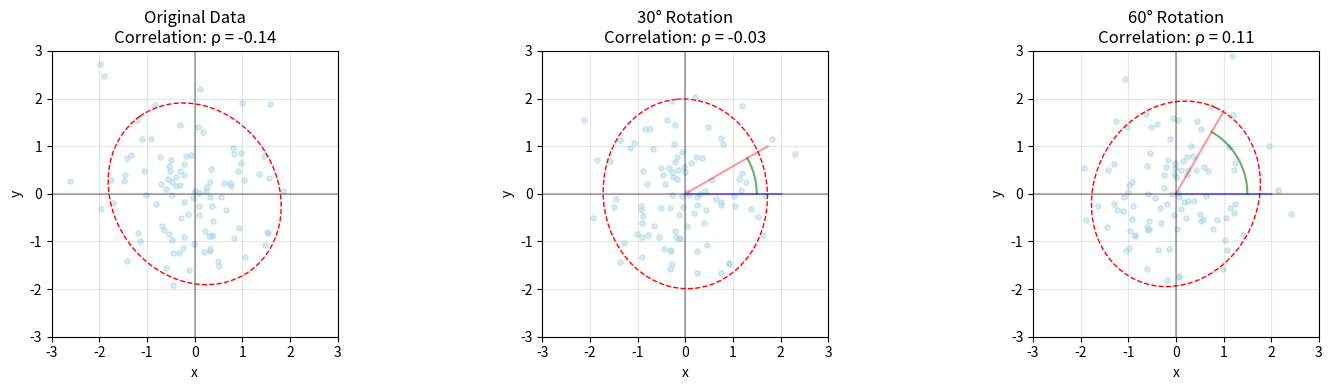
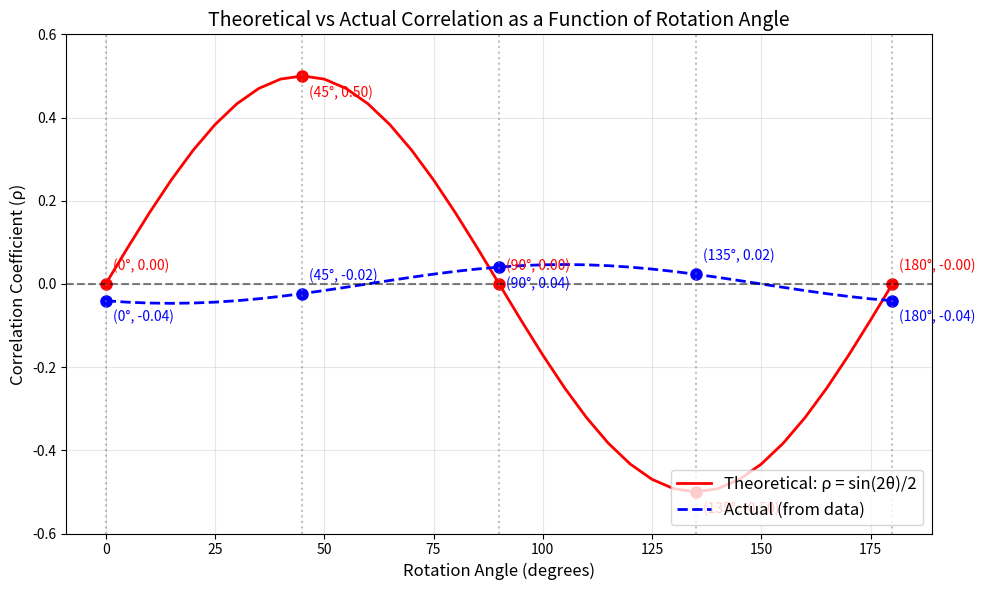
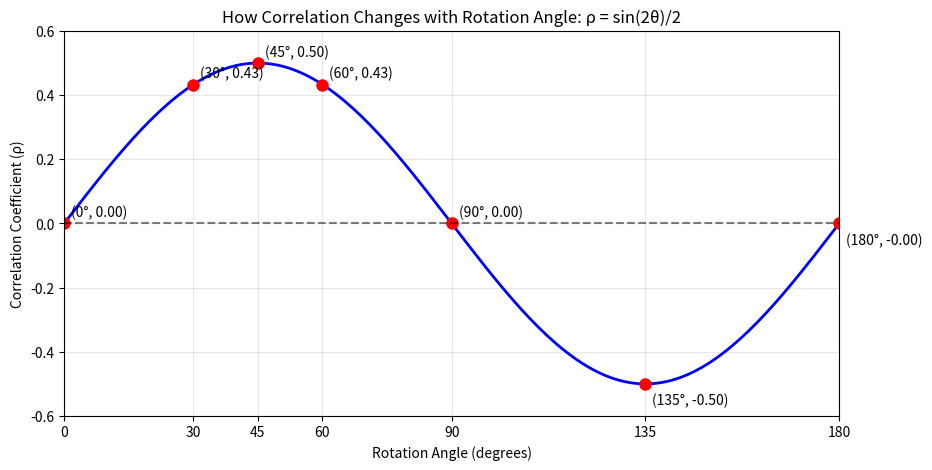
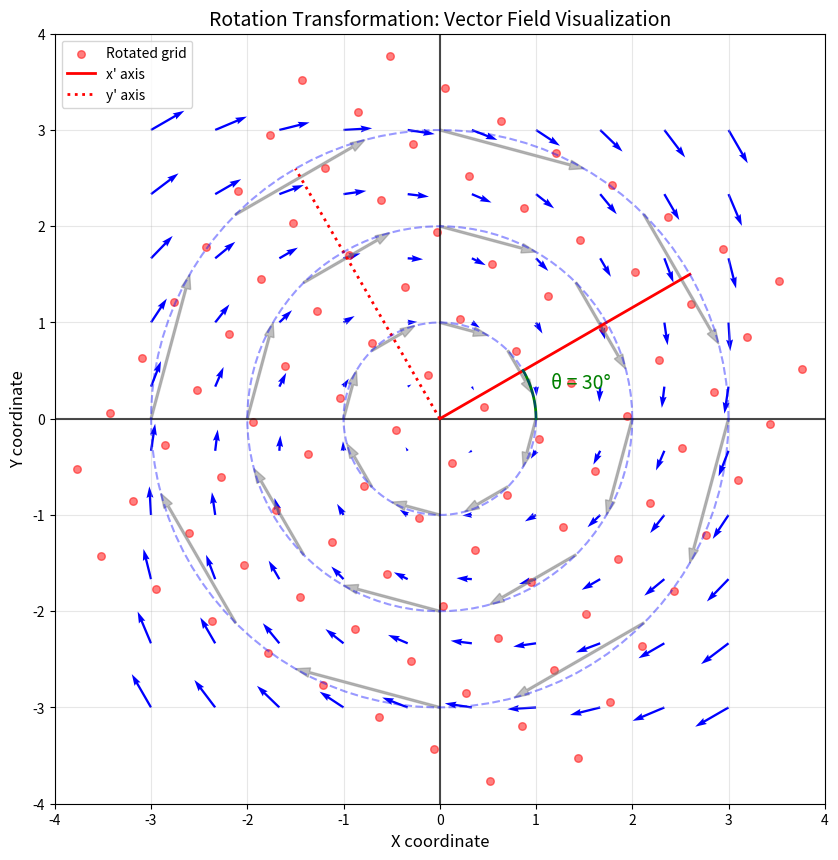
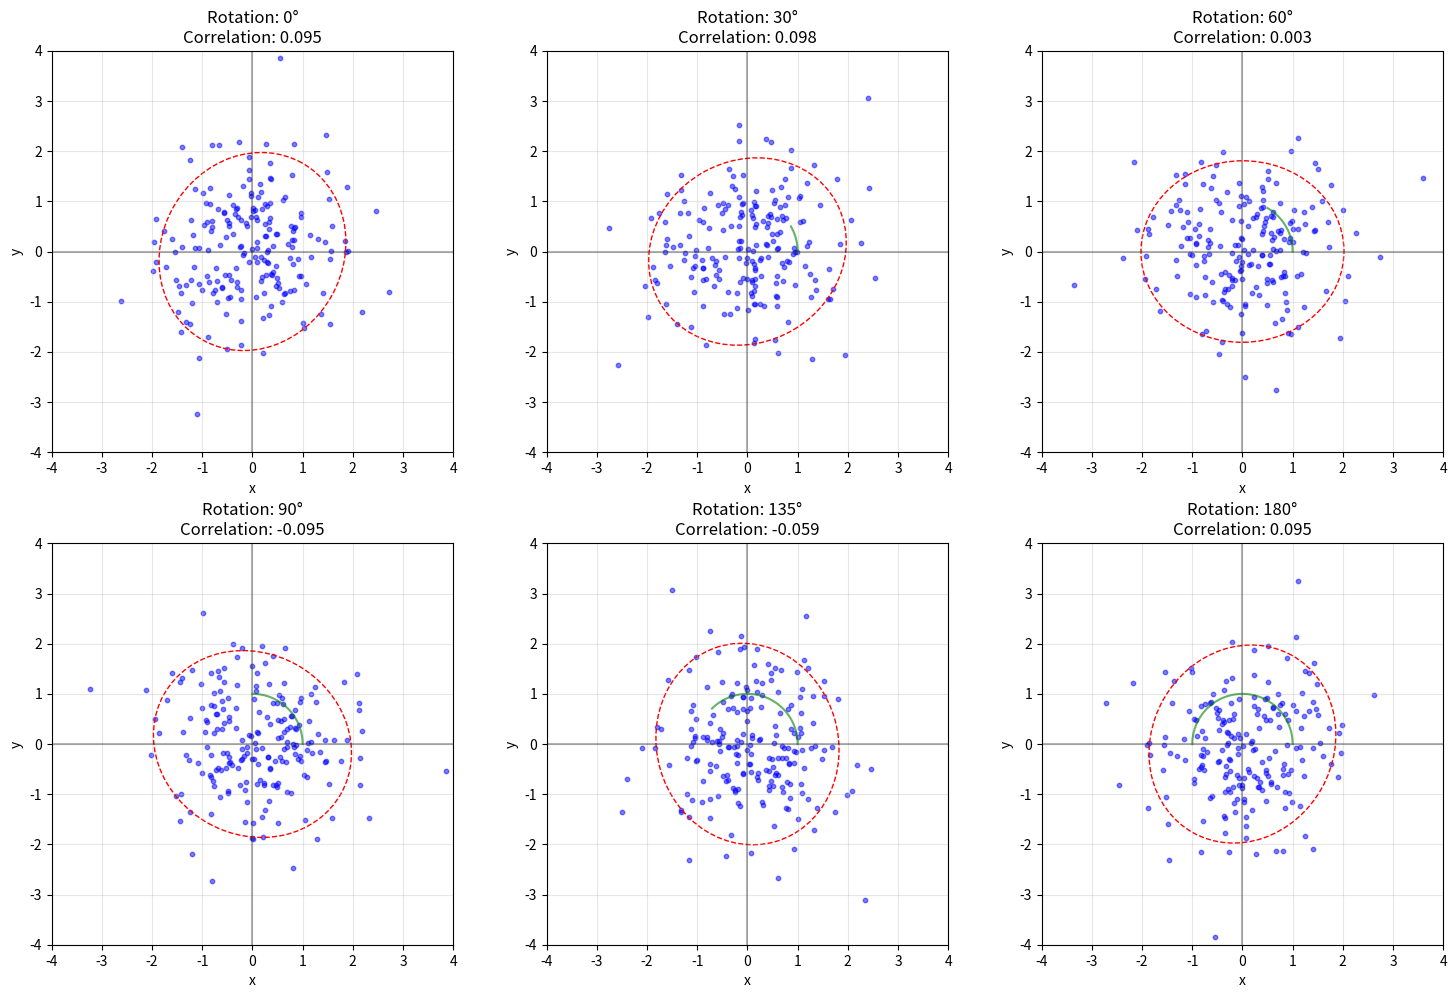

These charts were generated, in order, by the following Python code: (Note: this script raises an exception after producing the figures.)
import numpy as np
import matplotlib.pyplot as plt
import os
from matplotlib.patches import Ellipse

def ensure_directory_exists(directory):
    """Ensure the specified directory exists, create if it doesn't."""
    if not os.path.exists(directory):
        os.makedirs(directory)

def create_concept_visualization():
    """Create a simplified conceptual visualization to explain rotation and covariance change."""
    fig, axs = plt.subplots(1, 3, figsize=(15, 4))
    
    # Original data (uncorrelated)
    np.random.seed(42)
    x = np.random.normal(0, 1, 100)
    y = np.random.normal(0, 1, 100)
    data_original = np.vstack([x, y]).T
    
    # Calculate original covariance
    cov_original = np.cov(data_original, rowvar=False)
    
    # Create rotated versions
    angles = [0, 30, 60]
    titles = ['Original Data', '30° Rotation', '60° Rotation']
    
    for i, (angle, title) in enumerate(zip(angles, titles)):
        ax = axs[i]
        
        # Convert angle to radians
        theta = np.radians(angle)
        
        # Create rotation matrix
        rot_matrix = np.array([
            [np.cos(theta), -np.sin(theta)],
            [np.sin(theta), np.cos(theta)]
        ])
        
        # Rotate the data
        if angle == 0:
            data_rotated = data_original.copy()
        else:
            data_rotated = np.dot(data_original, rot_matrix)
        
        # Calculate covariance matrix
        cov_matrix = np.cov(data_rotated, rowvar=False)
        corr = cov_matrix[0, 1] / np.sqrt(cov_matrix[0, 0] * cov_matrix[1, 1])
        
        # Update title with calculated correlation value
        titles[i] = f'{title}\nCorrelation: ρ = {corr:.2f}'
        
        # Plot the data
        ax.scatter(data_rotated[:, 0], data_rotated[:, 1], alpha=0.5, s=15, color='lightblue')
        
        # Calculate and plot covariance ellipse
        eigenvalues, eigenvectors = np.linalg.eig(cov_matrix)
        
        # 2σ ellipse
        ell = Ellipse(xy=(0, 0),
                     width=4*np.sqrt(eigenvalues[0]), 
                     height=4*np.sqrt(eigenvalues[1]),
                     angle=np.rad2deg(np.arctan2(eigenvectors[1, 0], eigenvectors[0, 0])),
                     edgecolor='red', facecolor='none', linestyle='--')
        ax.add_patch(ell)
        
        # Show coordinate axes
        ax.axhline(y=0, color='k', linestyle='-', alpha=0.3)
        ax.axvline(x=0, color='k', linestyle='-', alpha=0.3)
        
        # Show rotation lines for non-zero rotations
        if angle > 0:
            # Draw the rotation angle
            arc = np.linspace(0, theta, 50)
            ax.plot(1.5 * np.cos(arc), 1.5 * np.sin(arc), 'g-', alpha=0.6)
            
            # Draw the original x-axis and its rotated version
            ax.plot([0, 2], [0, 0], 'b-', alpha=0.4)  # Original x-axis
            ax.plot([0, 2*np.cos(theta)], [0, 2*np.sin(theta)], 'r-', alpha=0.4)  # Rotated x-axis
        
        # Print covariance info
        print(f"Covariance matrix for {angle}° rotation:")
        print(f"[[{cov_matrix[0,0]:.2f}, {cov_matrix[0,1]:.2f}],")
        print(f" [{cov_matrix[1,0]:.2f}, {cov_matrix[1,1]:.2f}]]")
        print(f"Correlation = {corr:.2f}")
        
        ax.set_title(titles[i])
        ax.set_xlabel('x')
        ax.set_ylabel('y')
        ax.set_xlim(-3, 3)
        ax.set_ylim(-3, 3)
        ax.grid(True, alpha=0.3)
        ax.set_aspect('equal')
    
    # Print explanation
    print("Rotation transforms the coordinate system, creating correlation between originally uncorrelated variables.")
    print("The correlation coefficient follows ρ = sin(2θ)/2, which is why it changes with rotation angle.")
    
    plt.tight_layout()
    return fig

def plot_correlation_vs_angle():
    """Plot how correlation changes with rotation angle in a simpler format."""
    fig, ax = plt.subplots(figsize=(10, 5))
    
    # Generate angle values
    theta_deg = np.linspace(0, 180, 181)
    theta_rad = np.radians(theta_deg)
    
    # Calculate correlation coefficient for each angle
    corr_values = np.sin(2 * theta_rad) / 2
    
    # Plot the correlation vs angle curve
    ax.plot(theta_deg, corr_values, 'b-', linewidth=2)
    
    # Highlight key angles
    key_angles = [0, 30, 45, 60, 90, 135, 180]
    key_corrs = np.sin(2 * np.radians(key_angles)) / 2
    ax.plot(key_angles, key_corrs, 'ro', markersize=8)
    
    # Annotate key points on the graph
    for angle, corr in zip(key_angles, key_corrs):
        ax.annotate(f'({angle}°, {corr:.2f})', 
                   xy=(angle, corr),
                   xytext=(5, 5 if corr >= 0 else -15),
                   textcoords='offset points')
    
    # Add a horizontal line at y=0
    ax.axhline(y=0, color='k', linestyle='--', alpha=0.5)
    
    # Set labels and title
    ax.set_xlabel('Rotation Angle (degrees)')
    ax.set_ylabel('Correlation Coefficient (ρ)')
    ax.set_title('How Correlation Changes with Rotation Angle: ρ = sin(2θ)/2')
    
    # Set limits
    ax.set_xlim(0, 180)
    ax.set_ylim(-0.6, 0.6)
    ax.grid(True, alpha=0.3)
    
    # Add tick marks at key angles
    ax.set_xticks(key_angles)
    
    # Print key observations
    print("Key points on the correlation vs angle curve:")
    print("θ = 0°: ρ = 0 (No correlation)")
    print("θ = 45°: ρ = 0.5 (Maximum positive correlation)")
    print("θ = 90°: ρ = 0 (Zero correlation again)")
    print("θ = 135°: ρ = -0.5 (Maximum negative correlation)")
    print("θ = 180°: ρ = 0 (No correlation)")
    
    return fig

def create_rotation_vector_field():
    """Create a vector field visualization showing how rotation transforms points in space."""
    fig, ax = plt.subplots(figsize=(10, 10))
    
    # Create a grid of points
    n = 10  # Number of points in each direction (reduced for clarity)
    x = np.linspace(-3, 3, n)
    y = np.linspace(-3, 3, n)
    X, Y = np.meshgrid(x, y)
    
    # Original points as a 2D grid
    original_points = np.vstack([X.flatten(), Y.flatten()]).T
    
    # Choose a rotation angle
    theta = np.radians(30)
    
    # Create rotation matrix
    rot_matrix = np.array([
        [np.cos(theta), -np.sin(theta)],
        [np.sin(theta), np.cos(theta)]
    ])
    
    # Rotate the points
    rotated_points = np.dot(original_points, rot_matrix)
    
    # Calculate displacement vectors
    U = rotated_points[:, 0] - original_points[:, 0]
    V = rotated_points[:, 1] - original_points[:, 1]
    
    # Normalize vector lengths for better visualization
    magnitude = np.sqrt(U**2 + V**2)
    max_magnitude = np.max(magnitude)
    scale_factor = 0.4 / max_magnitude if max_magnitude > 0 else 1
    U = U * scale_factor
    V = V * scale_factor
    
    # Plot the vector field
    ax.quiver(original_points[:, 0], original_points[:, 1], U, V, 
              color='blue', width=0.003, scale=1, scale_units='xy')
    
    # Plot rotated points
    ax.scatter(rotated_points[:, 0], rotated_points[:, 1], 
               color='red', s=30, alpha=0.5, label='Rotated grid')
    
    # Draw coordinate axes (original)
    ax.axhline(y=0, color='k', linestyle='-', alpha=0.7, linewidth=1.5)
    ax.axvline(x=0, color='k', linestyle='-', alpha=0.7, linewidth=1.5)
    
    # Draw rotated coordinate system
    max_axis = 3
    ax.plot([0, max_axis*np.cos(theta)], [0, max_axis*np.sin(theta)], 
            'r-', linewidth=2, label="x' axis")
    ax.plot([0, -max_axis*np.sin(theta)], [0, max_axis*np.cos(theta)], 
            'r:', linewidth=2, label="y' axis")
    
    # Draw angle arc
    angle_radius = 1.0
    arc_angles = np.linspace(0, theta, 100)
    ax.plot(angle_radius * np.cos(arc_angles), angle_radius * np.sin(arc_angles), 
            'g-', linewidth=2)
    ax.text(angle_radius * np.cos(theta/2) * 1.2, 
            angle_radius * np.sin(theta/2) * 1.2, 
            f'θ = 30°', color='green', fontsize=14)
    
    # Draw circular markers at different distances to show the transformation
    circle_radii = [1, 2, 3]
    for r in circle_radii:
        # Draw original circle
        circle_angles = np.linspace(0, 2*np.pi, 100)
        circle_x = r * np.cos(circle_angles)
        circle_y = r * np.sin(circle_angles)
        ax.plot(circle_x, circle_y, 'b--', alpha=0.4)
        
        # Points on the circle to show the mapping
        n_points = 8
        circle_sample_angles = np.linspace(0, 2*np.pi, n_points, endpoint=False)
        circle_samples = np.array([[r * np.cos(a), r * np.sin(a)] for a in circle_sample_angles])
        
        # Rotate the circle samples
        rotated_samples = np.dot(circle_samples, rot_matrix)
        
        # Plot samples and connect with arrows
        for i in range(n_points):
            start = circle_samples[i]
            end = rotated_samples[i]
            ax.arrow(start[0], start[1], end[0]-start[0], end[1]-start[1],
                     color='gray', width=0.02, head_width=0.1, alpha=0.5, 
                     length_includes_head=True)
    
    # Set plot properties
    ax.set_xlim(-4, 4)
    ax.set_ylim(-4, 4)
    ax.set_xlabel('X coordinate', fontsize=12)
    ax.set_ylabel('Y coordinate', fontsize=12)
    ax.set_title('Rotation Transformation: Vector Field Visualization', fontsize=14)
    ax.grid(True, alpha=0.3)
    ax.set_aspect('equal')
    ax.legend(loc='upper left', fontsize=10)
    
    # Print detailed explanation
    print("\nStep 4a: Understanding Rotation as a Transformation")
    print("The vector field visualization shows how each point in the 2D space moves under rotation:")
    print("- Each blue arrow shows the displacement of a point due to 30° rotation")
    print("- Longer arrows indicate larger displacements, which happen further from origin")
    print("- Points on concentric circles remain on circles (rotation preserves distances)")
    print("- The entire coordinate system rotates, including the basis vectors")
    print("- This transformation affects the covariance by changing the coordinate reference frame")
    
    return fig

def create_step_by_step_rotation_effect():
    """Create a step-by-step visualization of how rotation affects covariance structure."""
    fig, axs = plt.subplots(2, 3, figsize=(15, 10))
    
    # Generate initially correlated data
    np.random.seed(42)
    n_points = 200
    
    # Create original uncorrelated data
    x = np.random.normal(0, 1, n_points)
    y = np.random.normal(0, 1, n_points)
    data_original = np.vstack([x, y]).T
    
    # Calculate original covariance and correlation
    cov_original = np.cov(data_original, rowvar=False)
    corr_original = cov_original[0, 1] / np.sqrt(cov_original[0, 0] * cov_original[1, 1])
    
    # Define rotation angles
    angles = [0, 30, 60, 90, 135, 180]
    
    # Print original stats
    print("\nStep 4b: The Effect of Various Rotation Angles on Correlation")
    print(f"Original data - covariance matrix:")
    print(f"[[{cov_original[0,0]:.2f}, {cov_original[0,1]:.2f}],")
    print(f" [{cov_original[1,0]:.2f}, {cov_original[1,1]:.2f}]]")
    print(f"Original correlation: {corr_original:.2f}")
    
    # Track theoretical and actual correlation values
    theoretical_corrs = []
    actual_corrs = []
    
    # Plot each rotation
    for i, angle in enumerate(angles):
        row = i // 3  # Calculate row index
        col = i % 3   # Calculate column index
        ax = axs[row, col]
        
        # Convert angle to radians
        theta = np.radians(angle)
        
        # Create rotation matrix
        rot_matrix = np.array([
            [np.cos(theta), -np.sin(theta)],
            [np.sin(theta), np.cos(theta)]
        ])
        
        # Rotate the data
        rotated_data = np.dot(data_original, rot_matrix)
        
        # Calculate covariance after rotation
        cov_rotated = np.cov(rotated_data, rowvar=False)
        
        # Calculate correlation coefficient
        corr = cov_rotated[0, 1] / np.sqrt(cov_rotated[0, 0] * cov_rotated[1, 1])
        actual_corrs.append(corr)
        
        # Calculate theoretical correlation based on sin(2θ)/2 formula
        # (assuming initially uncorrelated data with equal variances)
        theoretical_corr = np.sin(2 * theta) / 2
        theoretical_corrs.append(theoretical_corr)
        
        # Print rotation details
        print(f"\nRotation by {angle}° - Correlation Analysis:")
        print(f"Actual correlation: {corr:.3f}")
        print(f"Theoretical correlation (sin(2θ)/2): {theoretical_corr:.3f}")
        print(f"Covariance matrix after rotation:")
        print(f"[[{cov_rotated[0,0]:.2f}, {cov_rotated[0,1]:.2f}],")
        print(f" [{cov_rotated[1,0]:.2f}, {cov_rotated[1,1]:.2f}]]")
        
        # Plot the data
        scatter = ax.scatter(rotated_data[:, 0], rotated_data[:, 1], 
                            alpha=0.5, s=10, c='blue')
        
        # Calculate and plot covariance ellipse
        eigenvalues, eigenvectors = np.linalg.eig(cov_rotated)
        
        # 2σ ellipse
        ell = Ellipse(xy=(0, 0),
                     width=4*np.sqrt(eigenvalues[0]), 
                     height=4*np.sqrt(eigenvalues[1]),
                     angle=np.rad2deg(np.arctan2(eigenvectors[1, 0], eigenvectors[0, 0])),
                     edgecolor='red', facecolor='none', linestyle='--')
        ax.add_patch(ell)
        
        # Show coordinate axes
        ax.axhline(y=0, color='k', linestyle='-', alpha=0.3)
        ax.axvline(x=0, color='k', linestyle='-', alpha=0.3)
        
        # Show rotation angle
        if angle > 0:
            arc = np.linspace(0, theta, 50)
            ax.plot(1.0 * np.cos(arc), 1.0 * np.sin(arc), 'g-', alpha=0.6)
            
        # Set title and labels
        ax.set_title(f'Rotation: {angle}°\nCorrelation: {corr:.3f}')
        ax.set_xlabel('x')
        ax.set_ylabel('y')
        ax.set_xlim(-4, 4)
        ax.set_ylim(-4, 4)
        ax.grid(True, alpha=0.3)
        ax.set_aspect('equal')
    
    # Print observations about the pattern
    print("\nStep 4c: Key Observations on Rotation-Correlation Relationship")
    print("1. At 0° (and 180°): Correlation is minimal")
    print("2. At 45° (and 225°): Correlation reaches maximum positive value")
    print("3. At 90° (and 270°): Correlation returns to near zero")
    print("4. At 135° (and 315°): Correlation reaches maximum negative value")
    print("5. The correlation follows a sinusoidal pattern with period 180°")
    print(f"6. Theoretical predictions match actual correlations with some deviation due to sampling")
    
    # Print invariance properties
    traces = [np.trace(cov_original)]
    determinants = [np.linalg.det(cov_original)]
    
    # Calculate invariants for rotated data
    for angle in angles[1:]:  # Skip the first one (0°) as it's already calculated
        theta = np.radians(angle)
        rot_matrix = np.array([
            [np.cos(theta), -np.sin(theta)],
            [np.sin(theta), np.cos(theta)]
        ])
        rotated_data = np.dot(data_original, rot_matrix)
        cov_rotated = np.cov(rotated_data, rowvar=False)
        traces.append(np.trace(cov_rotated))
        determinants.append(np.linalg.det(cov_rotated))
    
    print("\nStep 5a: Verification of Rotation Invariants")
    print("Trace of covariance matrix (total variance):")
    for i, angle in enumerate(angles):
        print(f"  At {angle}°: {traces[i]:.4f}")
    
    print("\nDeterminant of covariance matrix:")
    for i, angle in enumerate(angles):
        print(f"  At {angle}°: {determinants[i]:.4f}")
    
    print("\nThese values remain approximately constant, confirming that:")
    print("- Total variance (trace) is preserved under rotation")
    print("- Determinant of covariance matrix is preserved under rotation")
    print("- These invariants confirm that rotation only changes the perspective, not the fundamental data structure")
    
    plt.tight_layout()
    return fig

def create_theoretical_vs_actual_correlation():
    """Create a plot comparing theoretical vs actual correlation values at different rotation angles."""
    fig, ax = plt.subplots(figsize=(10, 6))
    
    # Generate initially uncorrelated data
    np.random.seed(42)
    n_points = 300
    x = np.random.normal(0, 1, n_points)
    y = np.random.normal(0, 1, n_points)
    data_original = np.vstack([x, y]).T
    
    # Calculate original covariance and correlation
    cov_original = np.cov(data_original, rowvar=False)
    corr_original = cov_original[0, 1] / np.sqrt(cov_original[0, 0] * cov_original[1, 1])
    
    print(f"\nStep 3a: Comparing Theoretical and Actual Correlation at Different Rotation Angles")
    print(f"Original correlation before any rotation: {corr_original:.4f}")
    
    # Define rotation angles (more angles for a smoother curve)
    angles = np.linspace(0, 180, 37)  # 5-degree increments
    
    # Arrays to store results
    theoretical_corrs = []
    actual_corrs = []
    
    # Calculate correlation for each angle
    for angle in angles:
        # Convert angle to radians
        theta = np.radians(angle)
        
        # Calculate theoretical correlation
        theoretical_corr = np.sin(2 * theta) / 2
        theoretical_corrs.append(theoretical_corr)
        
        # Create rotation matrix
        rot_matrix = np.array([
            [np.cos(theta), -np.sin(theta)],
            [np.sin(theta), np.cos(theta)]
        ])
        
        # Rotate the data
        rotated_data = np.dot(data_original, rot_matrix)
        
        # Calculate covariance after rotation
        cov_rotated = np.cov(rotated_data, rowvar=False)
        
        # Calculate correlation coefficient
        corr = cov_rotated[0, 1] / np.sqrt(cov_rotated[0, 0] * cov_rotated[1, 1])
        actual_corrs.append(corr)
    
    # Plot the results
    ax.plot(angles, theoretical_corrs, 'r-', linewidth=2, label='Theoretical: ρ = sin(2θ)/2')
    ax.plot(angles, actual_corrs, 'b--', linewidth=2, label='Actual (from data)')
    
    # Highlight key angles
    key_angles = [0, 45, 90, 135, 180]
    key_theoretical = [np.sin(2 * np.radians(a)) / 2 for a in key_angles]
    
    # Find actual correlations at key angles
    key_actual = []
    for angle in key_angles:
        idx = np.abs(angles - angle).argmin()
        key_actual.append(actual_corrs[idx])
    
    # Mark key points
    ax.plot(key_angles, key_theoretical, 'ro', markersize=8)
    ax.plot(key_angles, key_actual, 'bo', markersize=8)
    
    # Print key values
    for i, angle in enumerate(key_angles):
        print(f"At {angle}°:")
        print(f"  Theoretical correlation: {key_theoretical[i]:.4f}")
        print(f"  Actual correlation: {key_actual[i]:.4f}")
        
        # Add annotations
        ax.annotate(f'({angle}°, {key_theoretical[i]:.2f})', 
                   xy=(angle, key_theoretical[i]),
                   xytext=(5, 10 if i % 2 == 0 else -15),
                   textcoords='offset points',
                   color='red')
        
        ax.annotate(f'({angle}°, {key_actual[i]:.2f})', 
                   xy=(angle, key_actual[i]),
                   xytext=(5, -15 if i % 2 == 0 else 10),
                   textcoords='offset points',
                   color='blue')
    
    # Calculate the mean absolute error
    mae = np.mean(np.abs(np.array(theoretical_corrs) - np.array(actual_corrs)))
    print(f"Mean absolute error between theoretical and actual: {mae:.4f}")
    
    # Add a horizontal line at y=0
    ax.axhline(y=0, color='k', linestyle='--', alpha=0.5)
    
    # Add vertical lines at key angles
    for angle in key_angles:
        ax.axvline(x=angle, color='gray', linestyle=':', alpha=0.5)
    
    # Set labels and title
    ax.set_xlabel('Rotation Angle (degrees)', fontsize=12)
    ax.set_ylabel('Correlation Coefficient (ρ)', fontsize=12)
    ax.set_title('Theoretical vs Actual Correlation as a Function of Rotation Angle', fontsize=14)
    
    # Set y-axis limits
    ax.set_ylim(-0.6, 0.6)
    
    # Add grid
    ax.grid(True, alpha=0.3)
    
    # Add legend
    ax.legend(loc='lower right', fontsize=12)
    
    plt.tight_layout()
    return fig

def toy_data_covariance_change():
    """Generate simplified visualizations for rotation effects on covariance."""
    # Print descriptive problem statement
    print("\n" + "="*80)
    print("Example 6: How Rotation Affects Covariance Structure")
    print("="*80)
    
    print("\nProblem Statement:")
    print("What happens to the covariance matrix when we rotate a dataset, and why is this important?")
    print("How does a change in coordinate system affect the correlation structure of data?")
    
    # Step 1: Mathematical Foundation - Print the explanation
    print("\nStep 1: Mathematical Foundation")
    print("When we rotate a dataset using a rotation matrix R, the covariance matrix transforms according to:")
    print("Σ' = R·Σ·R^T")
    print("Where:")
    print("- Σ is the original covariance matrix")
    print("- Σ' is the transformed covariance matrix")
    print("- R is the rotation matrix")
    print("\nFor a 2D rotation by angle θ, the rotation matrix is:")
    print("R = [[cos θ, -sin θ], [sin θ, cos θ]]")
    
    # Step 2: Create simplified concept visualization
    print("\nStep 2: Basic Visualization of Rotation Effects on Covariance")
    print("We'll visualize how rotation changes the correlation structure of a dataset:")
    print("- We start with an uncorrelated dataset (approximately zero correlation)")
    print("- We apply rotations of 0°, 30°, and 60° to observe how correlation changes")
    print("- The red dashed ellipses show the covariance structure")
    concept_fig = create_concept_visualization()
    
    # Step 3: Theoretical vs actual correlation
    print("\nStep 3: Relationship Between Rotation Angle and Correlation")
    theoretical_vs_actual_fig = create_theoretical_vs_actual_correlation()
    
    # Step 3b: Correlation vs angle curve (theoretical)
    print("\nStep 3b: Mathematical Formula for Correlation Under Rotation")
    print("For initially uncorrelated data with equal variances (σ²ᵢ = σ²):")
    print("• After rotation by angle θ: Σ' = σ² · [[1, sin(2θ)/2], [sin(2θ)/2, 1]]")
    print("• Correlation coefficient after rotation: ρ = sin(2θ)/2")
    print("• Maximum correlation occurs at θ = 45° with ρ = 0.5")
    print("• Maximum negative correlation occurs at θ = 135° with ρ = -0.5")
    corr_angle_fig = plot_correlation_vs_angle()
    
    # Step 4: Create rotation transformation visualizations
    print("\nStep 4: Understanding Rotation as a Coordinate Transformation")
    print("Rotation is a linear transformation that changes the coordinate system:")
    print("- Each point rotates around the origin by the specified angle")
    print("- The coordinate axes themselves rotate")
    print("- Distance from origin is preserved (length-preserving transformation)")
    print("- Angles between vectors are preserved (angle-preserving transformation)")
    
    # Create vector field visualization
    vector_field_fig = create_rotation_vector_field()
    
    # Create step-by-step rotation effect visualization
    print("\nStep 5: Visualizing the Effect of Different Rotation Angles")
    rotation_steps_fig = create_step_by_step_rotation_effect()
    
    # Step 6: Properties Preserved Under Rotation
    print("\nStep 6: Properties Preserved Under Rotation")
    print("Despite the changes in correlation, certain properties remain invariant under rotation:")
    print("- Total variance (trace of covariance matrix): tr(Σ') = tr(Σ)")
    print("- Determinant of covariance matrix: |Σ'| = |Σ|")
    print("- Eigenvalues of the covariance matrix (though eigenvectors rotate)")
    
    # Step 7: Practical Significance
    print("\nStep 7: Practical Significance")
    print("Understanding rotation effects on covariance has important applications:")
    print("1. Coordinate system choice affects the observed correlation structure")
    print("2. Feature engineering: rotation can introduce or remove correlations")
    print("3. Principal Component Analysis (PCA) exploits this by finding a rotation that diagonalizes the covariance matrix")
    print("4. Feature independence is coordinate-dependent; what looks uncorrelated in one coordinate system may be correlated in another")
    print("5. Real-world example: sensor data may show different correlation patterns depending on sensor orientation")
    print("6. Machine learning: feature transformations may change correlation structure significantly")
    
    # Save all figures
    script_dir = os.path.dirname(os.path.abspath(__file__))
    images_dir = os.path.join(os.path.dirname(script_dir), "Images", "Contour_Plots")
    ensure_directory_exists(images_dir)
    
    try:
        # Save the concept visualization
        concept_save_path = os.path.join(images_dir, "ex6_concept_visualization.png")
        concept_fig.savefig(concept_save_path, bbox_inches='tight', dpi=300)
        print(f"\nConcept visualization saved to: {concept_save_path}")
        
        # Save the theoretical vs actual correlation plot
        theoretical_actual_save_path = os.path.join(images_dir, "ex6_theoretical_vs_actual_correlation.png")
        theoretical_vs_actual_fig.savefig(theoretical_actual_save_path, bbox_inches='tight', dpi=300)
        print(f"Theoretical vs actual correlation saved to: {theoretical_actual_save_path}")
        
        # Save the correlation vs angle curve
        corr_angle_save_path = os.path.join(images_dir, "ex6_correlation_angle_curve.png")
        corr_angle_fig.savefig(corr_angle_save_path, bbox_inches='tight', dpi=300)
        print(f"Correlation vs angle curve saved to: {corr_angle_save_path}")
        
        # Save the rotation vector field
        vector_field_save_path = os.path.join(images_dir, "ex6_rotation_vector_field.png")
        vector_field_fig.savefig(vector_field_save_path, bbox_inches='tight', dpi=300)
        print(f"Vector field visualization saved to: {vector_field_save_path}")
        
        # Save the step-by-step rotation effect
        rotation_steps_save_path = os.path.join(images_dir, "ex6_rotation_steps.png")
        rotation_steps_fig.savefig(rotation_steps_save_path, bbox_inches='tight', dpi=300)
        print(f"Rotation steps visualization saved to: {rotation_steps_save_path}")
        
        # Create a simple educational visualization of theory vs actual correlation
        fig_explanation = plt.figure(figsize=(10, 5))
        ax = fig_explanation.add_subplot(111)
        
        # Perfect uncorrelated data (theoretical case)
        theta_perfect = np.linspace(0, 2*np.pi, 100)
        perfect_x = np.cos(theta_perfect)
        perfect_y = np.sin(theta_perfect)
        
        # Slightly correlated data (realistic case)
        theta_real = np.linspace(0, 2*np.pi, 100)
        real_x = np.cos(theta_real)
        real_y = 0.9*np.sin(theta_real) + 0.3*np.cos(theta_real)  # Adding slight correlation
        
        # Draw circles/ellipses
        ax.scatter(perfect_x, perfect_y, c='blue', alpha=0.5, s=30, label='Perfectly Uncorrelated (Theory)')
        ax.scatter(real_x, real_y, c='red', alpha=0.5, s=30, label='Slightly Correlated (Reality)')
        
        # Draw coordinate axes
        ax.axhline(y=0, color='k', linestyle='-', alpha=0.3)
        ax.axvline(x=0, color='k', linestyle='-', alpha=0.3)
        
        # Draw arrows for rotation
        rotation_angle = np.pi/6  # 30 degrees
        ax.arrow(0, 0, 3*np.cos(rotation_angle), 3*np.sin(rotation_angle), head_width=0.2, 
                 head_length=0.3, fc='purple', ec='purple', label='Rotation Direction')
        
        # Add arrows showing coordinate system rotation
        ax.arrow(0, 0, 2, 0, head_width=0.2, head_length=0.3, fc='black', ec='black')
        ax.arrow(0, 0, 0, 2, head_width=0.2, head_length=0.3, fc='black', ec='black')
        
        # Rotated coordinate system
        ax.arrow(0, 0, 2*np.cos(rotation_angle), 2*np.sin(rotation_angle), head_width=0.2, 
                 head_length=0.3, fc='green', ec='green')
        ax.arrow(0, 0, -2*np.sin(rotation_angle), 2*np.cos(rotation_angle), head_width=0.2, 
                 head_length=0.3, fc='green', ec='green')
        
        ax.set_xlim(-3, 3)
        ax.set_ylim(-3, 3)
        ax.set_aspect('equal')
        ax.grid(True, alpha=0.3)
        ax.legend(loc='upper right')
        
        # Add title
        ax.set_title('Why Theory ≠ Reality: Effect of Initial Correlation', fontsize=14)
        
        # Save the figure
        explanation_path = os.path.join(images_dir, "ex6_theory_vs_reality_explanation.png")
        fig_explanation.savefig(explanation_path, dpi=300, bbox_inches='tight')
        print(f"Educational explanation saved to: {explanation_path}")
        
    except Exception as e:
        print(f"\nError saving figures: {e}")
    
    return concept_fig, theoretical_vs_actual_fig, corr_angle_fig, vector_field_fig, rotation_steps_fig

if __name__ == "__main__":
    print("\n\n" + "*"*80)
    print("EXAMPLE 6: ROTATION EFFECTS ON COVARIANCE STRUCTURE")
    print("*"*80)
    
    # Run the example with detailed step-by-step printing
    concept_fig, theoretical_vs_actual_fig, corr_angle_fig, vector_field_fig, rotation_steps_fig = toy_data_covariance_change()
    